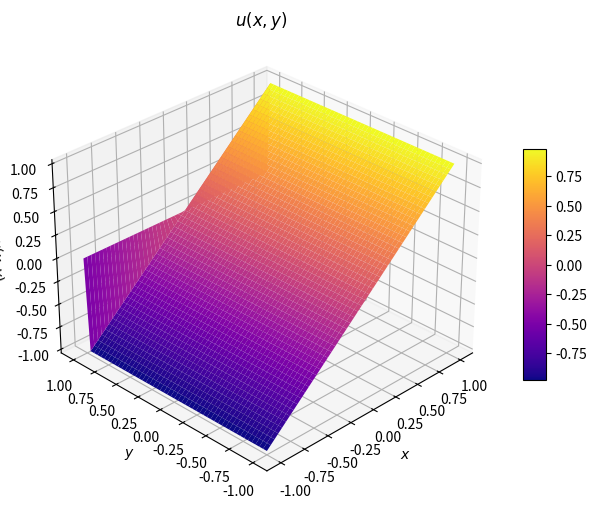

This chart was generated by the following Python code: (Note: this script raises an exception after producing the figure.)
import numpy as np
import matplotlib.pyplot as plt
from matplotlib import cm

def plot2D(X, Y, Z, title=""):
    # Define a new figure with given size an
    fig = plt.figure(figsize=(8, 6), dpi=100)
    # ax = fig.gca(projection='3d')
    ax = plt.axes(projection='3d')
    surf = ax.plot_surface(X, Y, Z,             
                            rstride=1, cstride=1, # Sampling rates for the x and y input data
                            cmap=cm.plasma)      # Use the colormap plasma
    
    # Set initial view angle
    ax.view_init(30, 225)
    
    # Set labels and show figure
    ax.set_xlabel('$x$')
    ax.set_ylabel('$y$')
    ax.set_zlabel('$u(x,y)$')
    ax.set_title(title)
    fig.colorbar(surf, ax=ax, shrink=0.5, aspect=10)
    plt.show()

# Example of solution with boundary layer
def u_ex(x, y, eps):
    return x*(1-np.exp((y-1)/eps))/(1-np.exp(-2/eps))
              
# Define subdivions in each direction
n = 50

# To define the grid we use "linspace" in each direction ...
xi = np.linspace(-1,1,n+1)
yi = np.linspace(-1,1,n+1)

x,y = np.meshgrid(xi,yi,sparse=True)

# Evaluate u on the grid. The output will be a 2 dimensional array 
# where U_ex_grid[i,j] = u_ex(x_i, y_j)
eps = 1e-3
U_ex_grid = u_ex(x,y, eps)

%matplotlib widget
plot2D(x, y, U_ex_grid, title="$u(x,y)$")

from ngsolve import *
from ngsolve.webgui import Draw
from netgen.occ import *

shape = Rectangle(2,2).Face().Move((-1,-1, 0))
shape.edges.name="rectangle"
mesh = Mesh(OCCGeometry(shape, dim=2).GenerateMesh(maxh=0.25))
print(f"Boundary domains: {mesh.GetBoundaries()}")
Draw(mesh)

# Define exact solution 
eps = 1.0e-3
u_ex = x*(1-exp((y-1)/eps))/(1-exp(-2/eps))
Draw(u_ex, mesh, name="u_ex")

# Define coefficients for PDE and exact solution
b = CoefficientFunction((0,1))
Draw(b, mesh, "b")

# Gui settings
gui_settings = settings = { "subdivision" : 1, "deformation": 1.0, "Colormap" : { "ncolors" : 32 } }
Draw (u_ex, mesh, name="u_ex", settings=gui_settings, euler_angles=[-90,0,60])
help(Draw)

# Define function spaces
p_order = 1
V = H1(mesh, order=p_order, dirichlet="rectangle")
u = V.TrialFunction()
v = V.TestFunction()
# Alternative shortcut
#u,v = V.TnT()

a = BilinearForm(V) 
a += eps*grad(u)*grad(v)*dx
a += b*grad(u)*v*dx
a.Assemble()

l = LinearForm(V)
# If right-hand side is 0, we don't need to do anything
#l += 0*v*dx
# l.Assemble()

# Set boundary data
u_h = GridFunction(V)
u_h.Set(u_ex, BND)
Draw(u_h, name="u_D", settings=gui_settings)

# Solve final system
r = l.vec.CreateVector()
r.data = l.vec - a.mat*u_h.vec
print(type(r.data))
u_h.vec.data += a.mat.Inverse(freedofs=V.FreeDofs())*r
Draw(u_h, name="u_h", settings=gui_settings)

vtk = VTKOutput(ma=mesh,coefs=[u_ex, u_h],
                names=["u_ex","u_h"],
                filename="adr-example",
                subdivision=1)
vtk.Do()